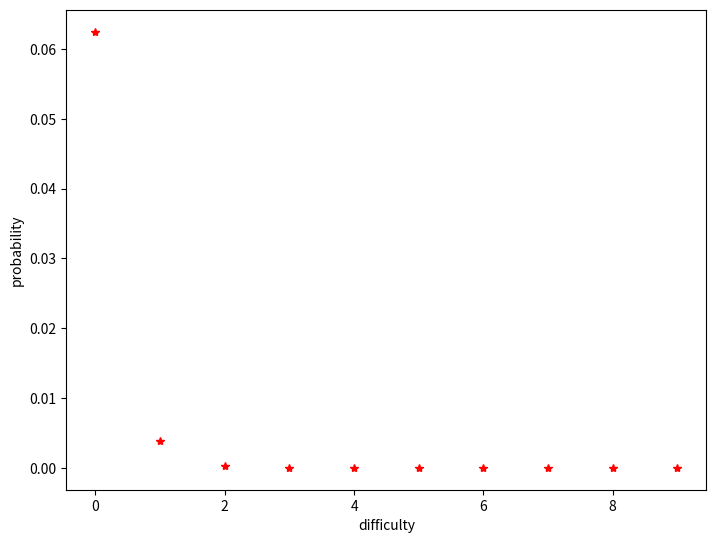

This chart was generated by the following Python code:
# we will need pickle to turn our block into a byte object
# sha256 operates one byte at a time
import hashlib
import pickle

# create a new block using sample values
block = {   'timestamp': 1553200425.597771,
            'transactions': ['a','b','c'],
            'prev_hash': '00574faf29dbb37a3b12c2f8f5c05cf03c708313d4ad1d5d968cd2438beea104',
            'merkle_root': 'aa0522a507b6499cb3512494908ac9220',
        }

# pickle the block
pickled_block = pickle.dumps(block)
print(pickled_block)

# hash the block and output a digest of hexidecimal digits
hashed_block = hashlib.sha256(pickled_block).hexdigest()
print(hashed_block)

# choose 16 because a hex output has 16 digits
for nonce in range(16):
    print(str(nonce)+'_block_nonce')

for nonce in range(16):  
    print(hashlib.sha256((str(nonce)+'block_nonce').encode()).hexdigest())

# set the number of leading zeroes
target = 1

# loop through the hashes checking each one
for nonce in range(16):  
    hash = hashlib.sha256((str(nonce)+'block_nonce').encode()).hexdigest()
    print(str(hash))
    
    # check the string up to the indexed difficulty and compare
    # note python string manipulation: '0'*5 = 00000; this is string multiplication
    if hash[:target] == '0'*target:
        print('Block Found!')
        break
        
    # end of range condition
    if nonce == 15: print('Block not found')
    

# !!caution!! - setting difficulty too high could result in waiting until the heat death of the universe to find your block
difficulty = 4
nonce = 1
block_found = False

# this will loop until a block is found
while block_found == False:
    # add a nonce value to the block, here it is prepended
    work = hashlib.sha256(bytes(nonce) + pickled_block)
    
    # check to see if the hash meets the target
    if work.hexdigest()[:target] == '0'*target:
        block_found = True
        
        # output some data
        print('Target Difficulty: ' + str(target))
        print('Nonce: ' + str(nonce))
        print('Proof-of-work: ' + work.hexdigest())
        
    # update the nonce before looping
    # this ensures the block is different before it is hashed again    
    nonce += 1
    
# you may have to wait 10-20 seconds for output to appear below. Change the difficulty value and compare.

target = 4
nonce = 1
block_found = False

# access the system clock and record the start time
import time
start = time.time()
while block_found == False:
    work = hashlib.sha256(bytes(nonce) + pickled_block)
    if work.hexdigest()[:target] == '0'*target:
        end = time.time()
        block_found = True
        print('Target Difficulty: ' + str(target))
        print('Nonce: ' + str(nonce))
        print('Proof-of-work: ' + work.hexdigest())
        
        # calculate and print the time; this will output in seconds
        print('Elapsed time: ' + str(end - start))
    nonce += 1

# secrets provides access to a secure random number generator. 
# Refer to documentation for what this means. 
# Always be cautious when generating random data for important purposes like keys.
import secrets
# generate random data to append to a block
random_data = secrets.token_bytes(4)

target = 4
nonce = 1
block_found = False
start = time.time()
while block_found == False:
    # the block now contains 4 random bytes of data
    work = hashlib.sha256(bytes(nonce) + pickled_block + random_data)
    if work.hexdigest()[:target] == '0'*target:
        end = time.time()
        block_found = True
        print('Target Difficulty: '+ str(target))
        print('Nonce: ' + str(nonce))
        print('Proof-of-work: ' + work.hexdigest())
        print('Elapsed time: ' + str(end - start))
    nonce += 1

# one leading zero to start
diff = 1
prob = 1/16
print(prob)

diff = 2
prob = 1/(16**diff)
print(prob)

#loop through a range and print the results
#range(start,stop,step)
for diff in range(1,16,1):
  prob = 1/(16**diff)
  #formatted to show the relative value
  print("%.20f" % prob)

#same as above only stored in an array (python list) to plot
prob=[]
for diff in range(1,11,1):
  prob.append(1/(16**diff))
print(prob)


#plot using matplotlib
import matplotlib.pyplot as plt
import numpy as np
%matplotlib inline
fig = plt.figure()
ax = fig.add_axes([0,0,1,1])
ax.set_xlabel('difficulty')
ax.set_ylabel('probability')
ax.plot(prob,'r*')
plt.show()


#calculate bitcoin's difficulty
#the maximum number of values that can be output 
#from SHA256 are 2^256 -1, or approximately 
#0x00000000FFFFFFFFFFFFFFFFFFFFFFFFFFFFFFFFFFFFFFFFFFFFFFFFFFFFFFFF
set_size = 0x00000000FFFFFFFFFFFFFFFFFFFFFFFFFFFFFFFFFFFFFFFFFFFFFFFFFFFFFFFF
print(set_size)

#recently found block's proof of work (copied from web)
recent_PoW = 0x00000000000000000006a19bf1ef2f829baf3937d3ed11d6d545b947f3214aef
print(recent_PoW)

#calculate difficulty value
difficulty = set_size / recent_PoW
print(difficulty)